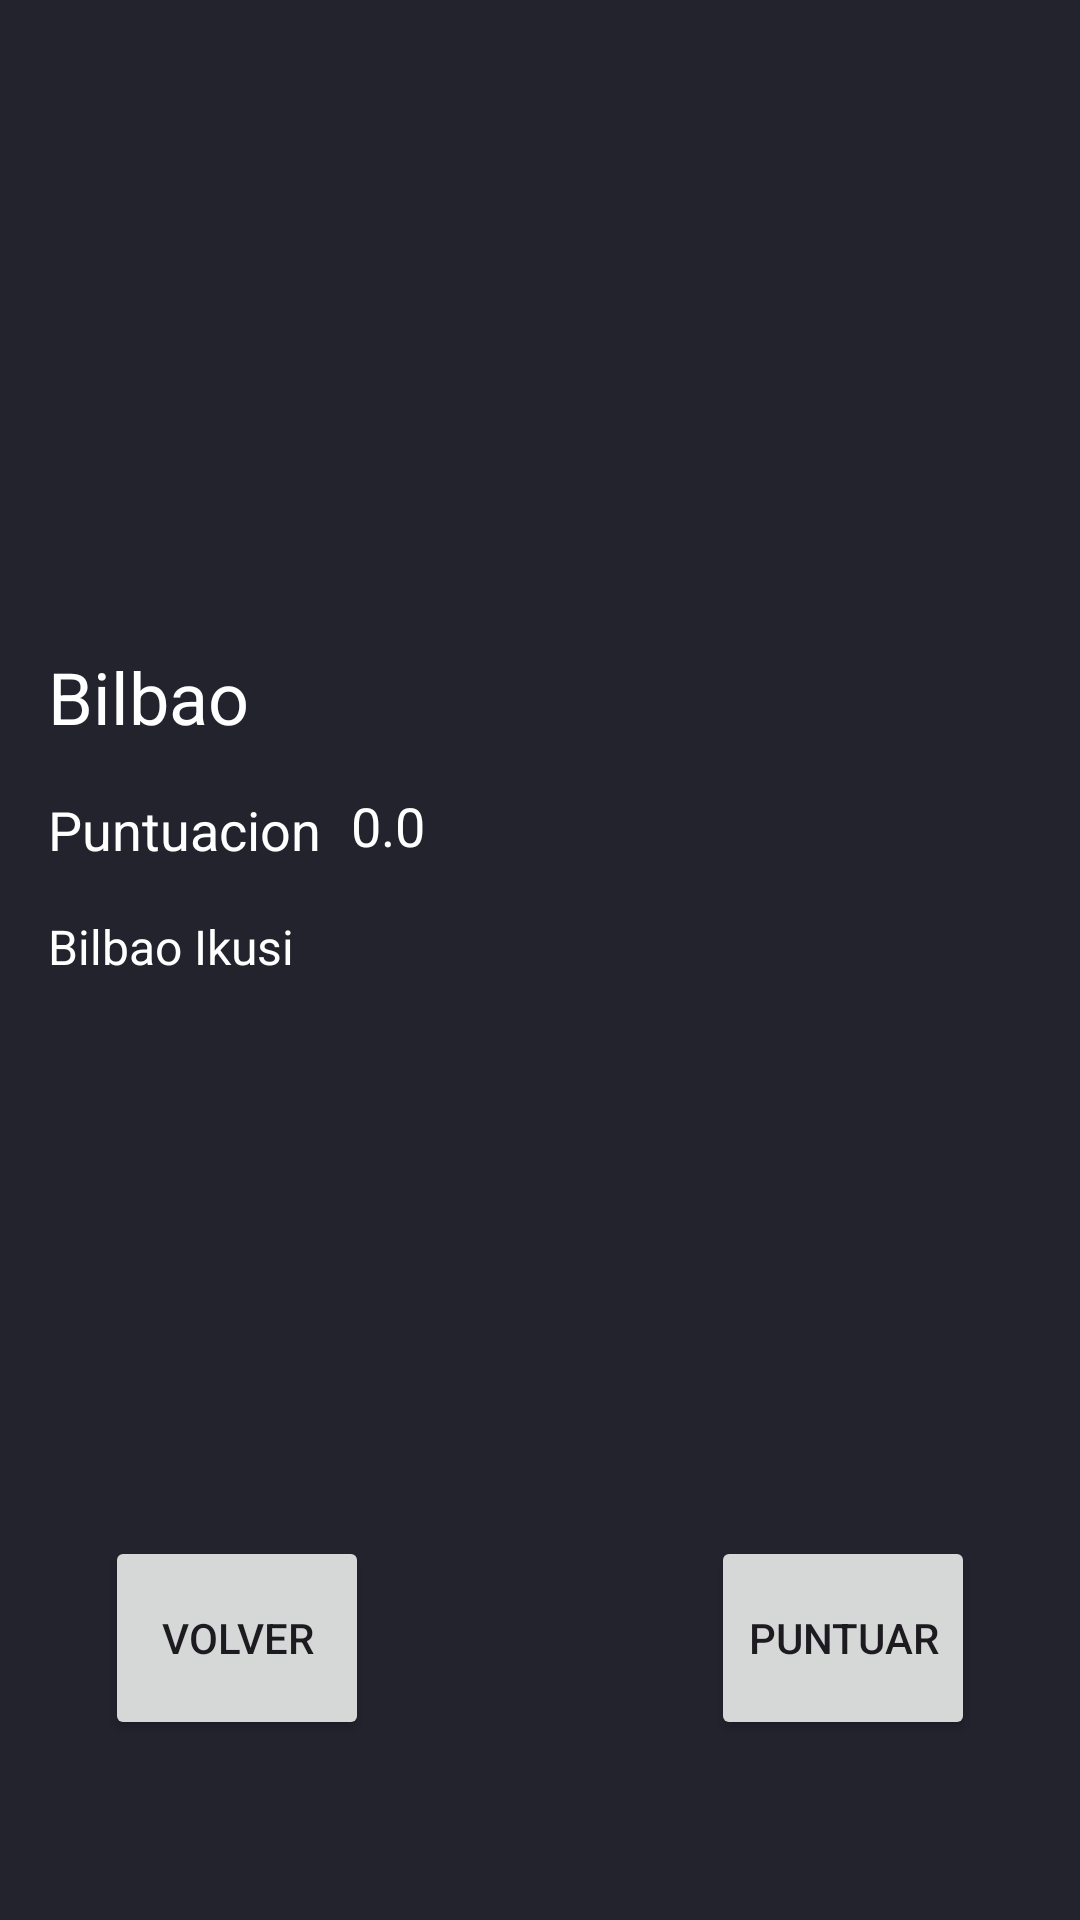

The Android layout XML behind this screen, and the referenced resources:
<!-- AndroidManifest.xml: application theme Theme.HodeiMartinez_ex1EV -->
<!-- res/layout/activity_detalles.xml -->
<?xml version="1.0" encoding="utf-8"?>
<androidx.constraintlayout.widget.ConstraintLayout xmlns:android="http://schemas.android.com/apk/res/android"
    xmlns:app="http://schemas.android.com/apk/res-auto"
    xmlns:tools="http://schemas.android.com/tools"
    android:layout_width="match_parent"
    android:layout_height="match_parent"
    android:background="@color/Azul"
    tools:context=".DetallesActivity">

    

    <RelativeLayout
        android:layout_width="match_parent"
        android:layout_height="match_parent"
        android:background="@color/Azul"
        tools:layout_editor_absoluteX="93dp"
        tools:layout_editor_absoluteY="-74dp">

        <ImageView
            android:id="@+id/imgDetalles"
            android:layout_width="match_parent"
            android:layout_height="200dp"
            android:scaleType="centerCrop"
            android:contentDescription="@string/logoa"
            android:src="@drawable/logo" />

        <TextView
            android:id="@+id/txtTituloDetalles"
            android:layout_width="wrap_content"
            android:layout_height="wrap_content"
            android:layout_below="@id/imgDetalles"
            android:layout_marginStart="16dp"
            android:layout_marginTop="16dp"
            android:layout_marginEnd="16dp"
            android:layout_marginBottom="16dp"
            android:text="@string/Bilbao"
            android:textColor="#FFFFFF"
            android:textSize="24sp" />

        <TextView
            android:id="@+id/textView_puntuacion_detalle"
            android:layout_width="wrap_content"
            android:layout_height="wrap_content"
            android:layout_below="@id/txtTituloDetalles"
            android:layout_marginStart="16dp"
            android:text="@string/Puntuacion"
            android:textColor="#FFFFFF"
            android:textSize="18sp" />

        <TextView
            android:id="@+id/txtNumPuntuacionDetalle"
            android:layout_width="wrap_content"
            android:layout_height="wrap_content"
            android:layout_below="@+id/imgDetalles"
            android:layout_marginStart="10sp"
            android:layout_marginTop="63sp"
            android:layout_toEndOf="@+id/textView_puntuacion_detalle"
            android:text="@string/contadorPuntuacion"
            android:textColor="#FFFFFF"
            android:textSize="18sp" />

        <TextView
            android:id="@+id/txtDescripcionDetalles"
            android:layout_width="382dp"
            android:layout_height="241dp"
            android:layout_below="@id/textView_puntuacion_detalle"
            android:layout_marginStart="16sp"
            android:layout_marginTop="16sp"
            android:layout_marginEnd="16sp"
            android:layout_marginBottom="16sp"
            android:text="@string/BilbaoIkusi"
            android:textColor="#FFFFFF"
            android:textSize="16sp" />

        <Button
            android:id="@+id/btnVolver"
            android:layout_width="138sp"
            android:layout_height="68sp"
            android:layout_alignParentStart="true"
            android:layout_alignParentEnd="true"
            android:layout_alignParentBottom="true"
            android:layout_marginStart="35sp"
            android:layout_marginEnd="237sp"
            android:layout_marginBottom="60sp"
            android:text="@string/Volver" />

        <Button
            android:id="@+id/btnPuntuar"
            android:layout_width="138sp"
            android:layout_height="68sp"
            android:layout_alignParentStart="true"
            android:layout_alignParentEnd="true"
            android:layout_alignParentBottom="true"
            android:layout_marginStart="237sp"
            android:layout_marginTop="96sp"
            android:layout_marginEnd="35sp"
            android:layout_marginBottom="60sp"
            android:text="@string/Puntuar" />

    </RelativeLayout>

</androidx.constraintlayout.widget.ConstraintLayout>
<!-- resources referenced by this layout -->
<resources>
  <color name="Azul">#23232E</color>
  <string name="Bilbao">Bilbao</string>
  <string name="BilbaoIkusi">Bilbao Ikusi</string>
  <string name="Puntuacion">Puntuacion</string>
  <string name="Puntuar">Puntuar</string>
  <string name="Volver">Volver</string>
  <string name="contadorPuntuacion">0.0</string>
  <string name="logoa">App Logoa</string>
  <style name="Theme.HodeiMartinez_ex1EV" parent="Base.Theme.HodeiMartinez_ex1EV" />
  <style name="Base.Theme.HodeiMartinez_ex1EV" parent="Theme.Material3.DayNight.NoActionBar">
          
          
      </style>
</resources>
